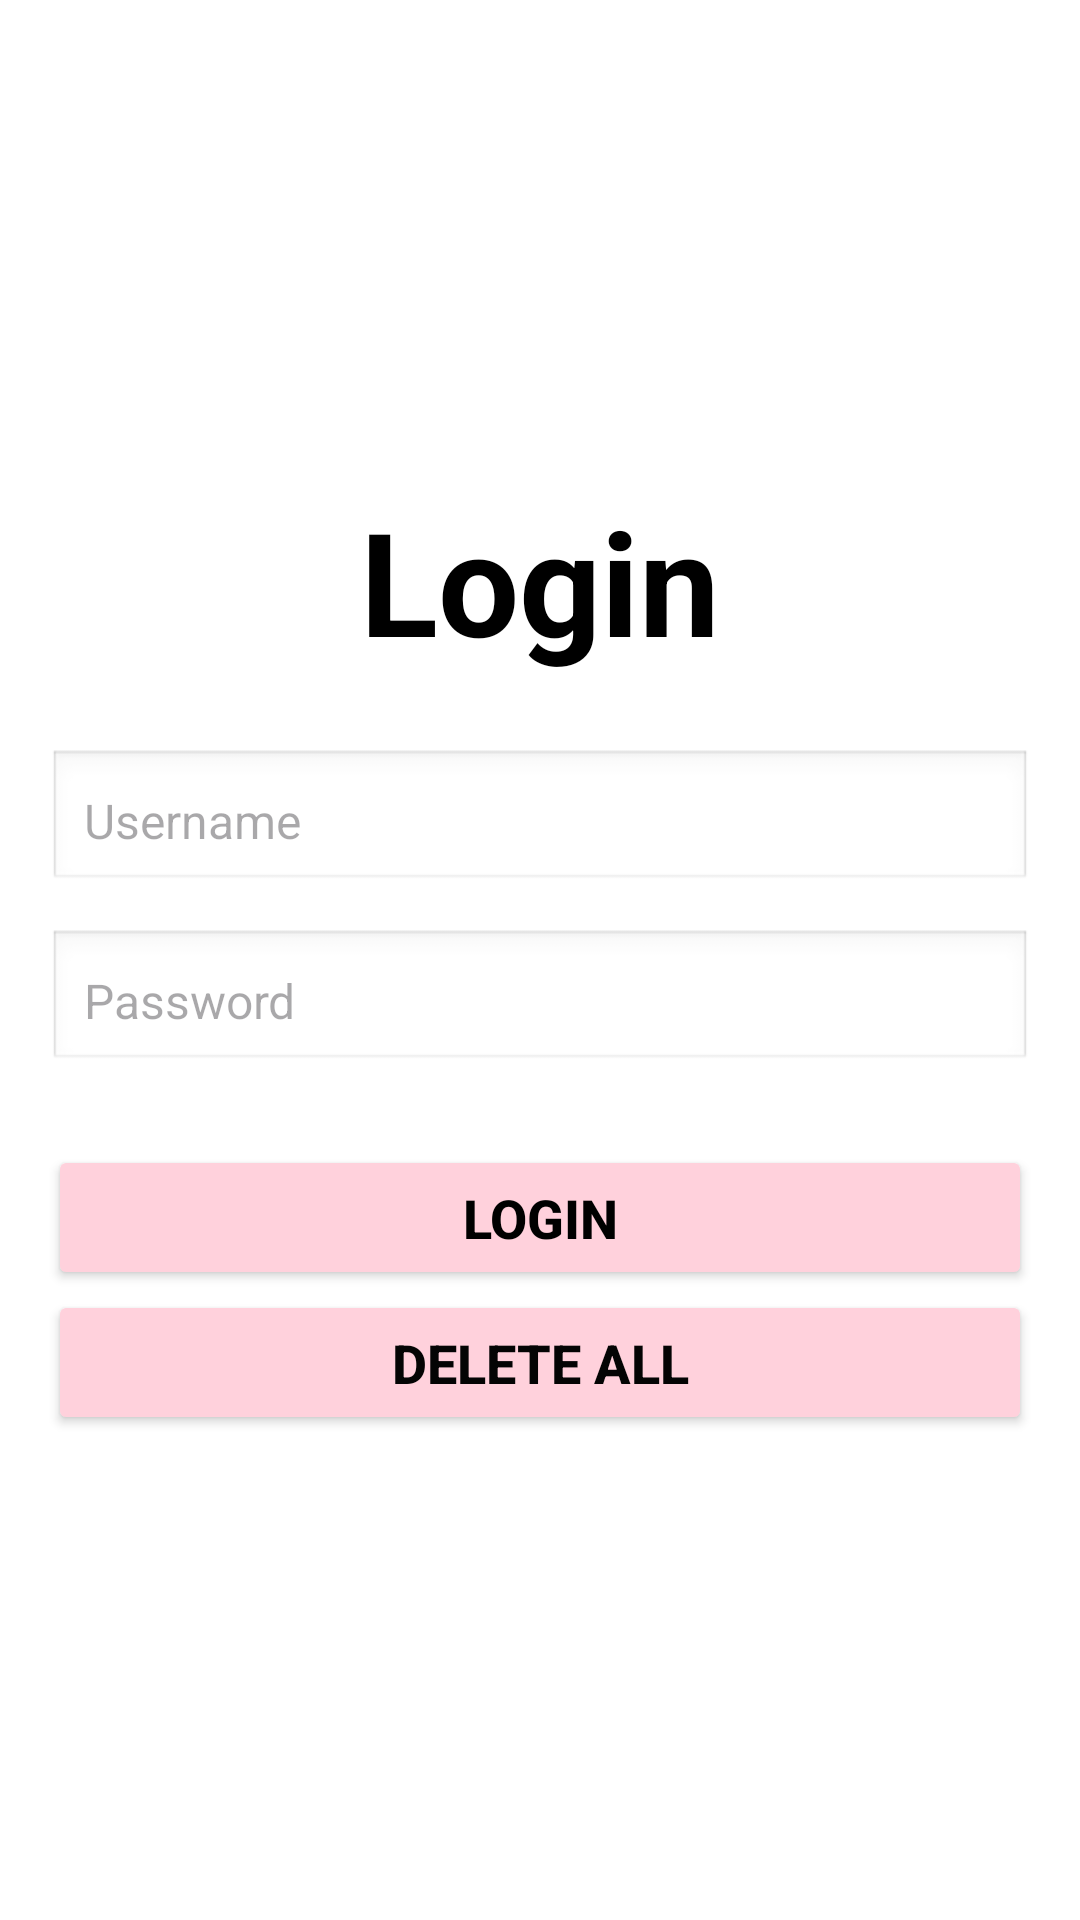

Android layout source for this screen:
<!-- AndroidManifest.xml: application theme Theme.Tugas_pakRian__1 -->
<!-- res/layout/activity_login.xml -->
<?xml version="1.0" encoding="utf-8"?>
<LinearLayout xmlns:android="http://schemas.android.com/apk/res/android"
    android:layout_width="match_parent"
    android:layout_height="match_parent"
    android:orientation="vertical"
    android:gravity="center"
    android:padding="16dp"
    android:background="@color/white">

    <TextView
        android:id="@+id/tvLogin"
        android:layout_width="wrap_content"
        android:layout_height="wrap_content"
        android:layout_marginBottom="24dp"
        android:text="Login"
        android:textColor="#000000"
        android:textSize="48sp"
        android:textStyle="bold" />

    <EditText
        android:id="@+id/etUsername"
        android:layout_width="match_parent"
        android:layout_height="wrap_content"
        android:hint="Username"
        android:textColor="#000000"
        android:textSize="16sp"
        android:background="@android:drawable/edit_text"
        android:padding="12dp"
        android:layout_marginBottom="12dp" />

    <EditText
        android:id="@+id/etPassword"
        android:layout_width="match_parent"
        android:layout_height="wrap_content"
        android:hint="Password"
        android:textColor="#000000"
        android:textSize="16sp"
        android:background="@android:drawable/edit_text"
        android:inputType="textPassword"
        android:padding="12dp"
        android:layout_marginBottom="24dp" />

    <Button
        android:id="@+id/btnLogin"
        android:layout_width="match_parent"
        android:layout_height="wrap_content"
        android:text="Login"
        android:textColor="#000000"
        android:textSize="18sp"
        android:textStyle="bold"
        android:backgroundTint="#ffd1dc"
        android:padding="12dp" />

    <Button
        android:id="@+id/btnDeleteAll"
        android:layout_width="match_parent"
        android:layout_height="wrap_content"
        android:text="Delete All"
        android:textColor="#040404"
        android:textSize="18sp"
        android:textStyle="bold"
        android:onClick=""
        android:backgroundTint="#ffd1dc"
        android:padding="12dp"/>

</LinearLayout>
<!-- resources referenced by this layout -->
<resources>
  <color name="white">#FFFFFFFF</color>
  <style name="Theme.Tugas_pakRian__1" parent="Base.Theme.Tugas_pakRian__1" />
  <style name="Base.Theme.Tugas_pakRian__1" parent="Theme.Material3.DayNight.NoActionBar">
          
          
      </style>
</resources>
